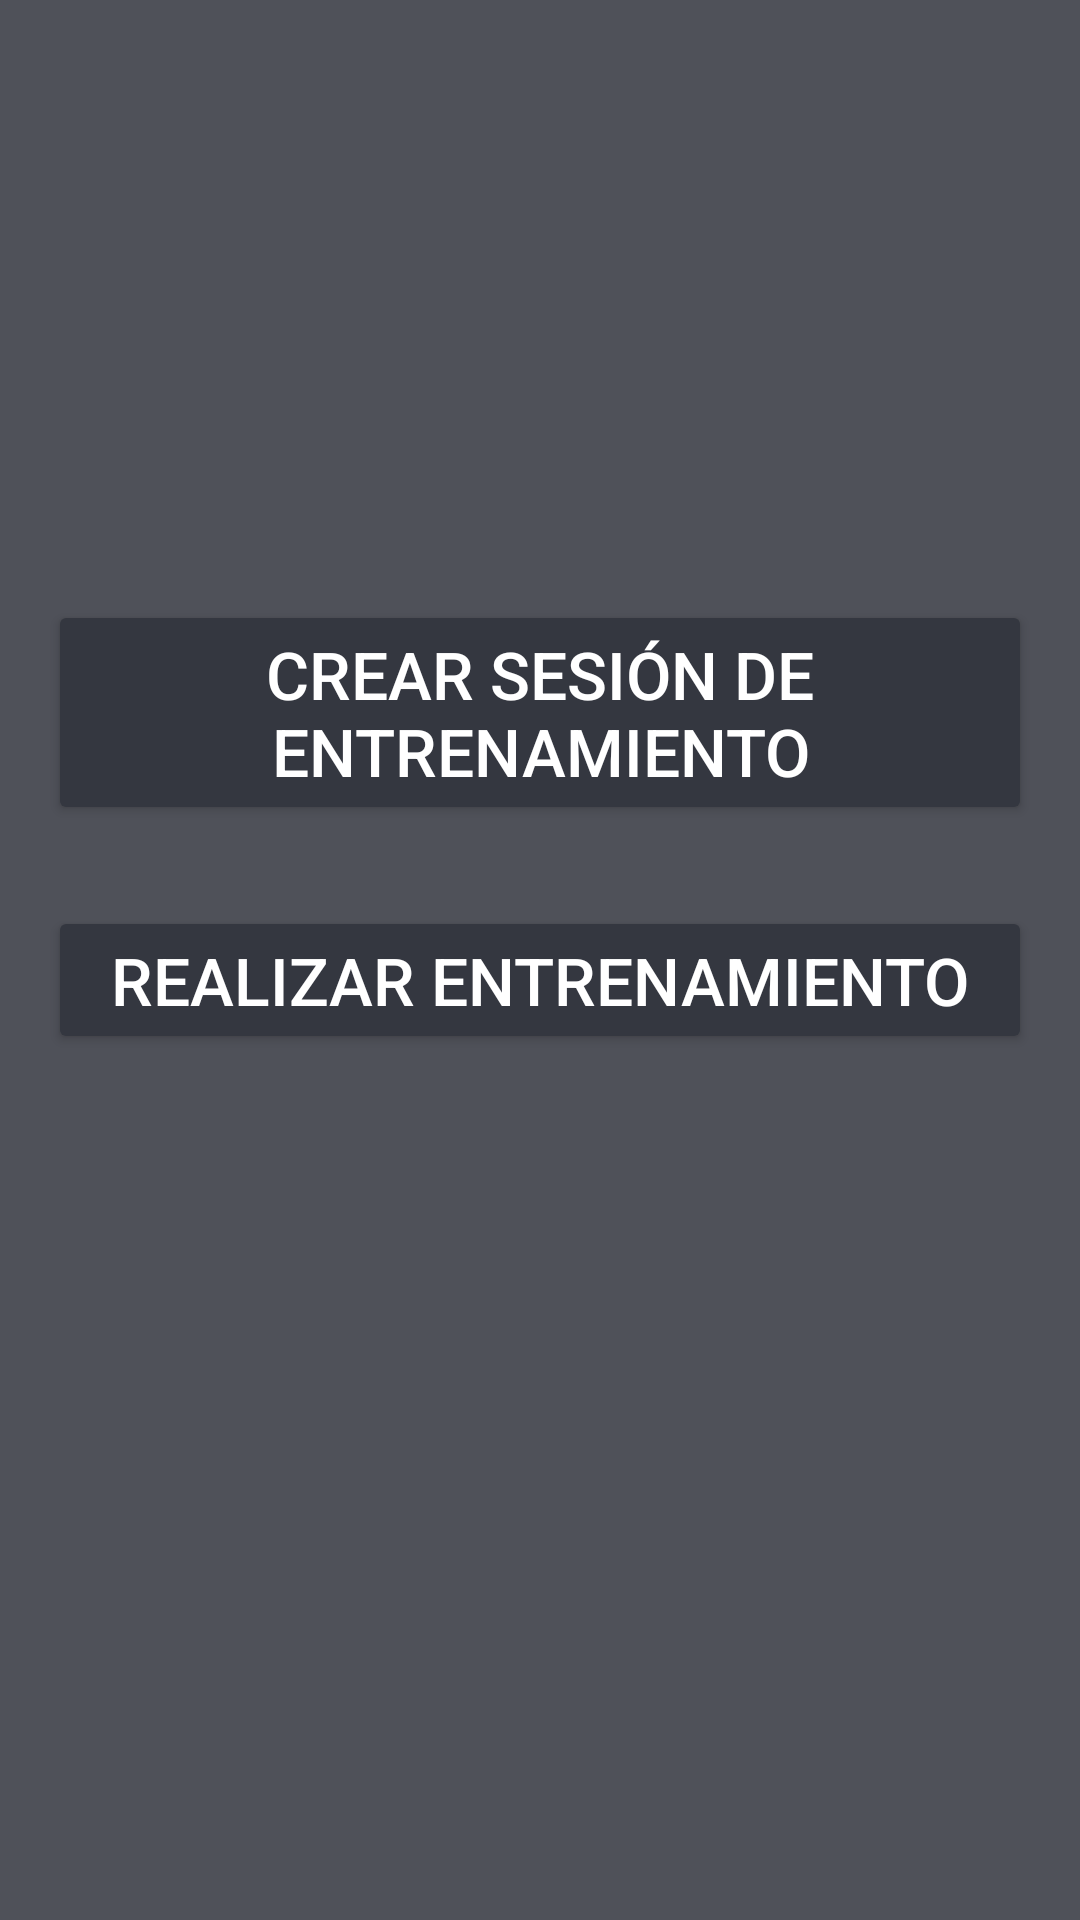

Android layout source for this screen:
<!-- AndroidManifest.xml: application theme Theme.TheClimbingPlan -->
<!-- res/layout/activity_menu_entrenamiento.xml -->
<?xml version="1.0" encoding="utf-8"?>
<androidx.constraintlayout.widget.ConstraintLayout xmlns:android="http://schemas.android.com/apk/res/android"
    xmlns:app="http://schemas.android.com/apk/res-auto"
    xmlns:tools="http://schemas.android.com/tools"
    android:layout_width="match_parent"
    android:layout_height="match_parent"
    android:background="@drawable/fondocolor"
    android:backgroundTint="@color/claro"
    tools:context=".Activities.MenuEntrenamiento">

    <LinearLayout
        android:id="@+id/linearLayout3"
        android:layout_width="0dp"
        android:layout_height="0dp"
        android:layout_marginStart="16dp"
        android:layout_marginEnd="16dp"
        android:orientation="vertical"
        app:layout_constraintBottom_toBottomOf="parent"
        app:layout_constraintEnd_toEndOf="parent"
        app:layout_constraintStart_toStartOf="parent"
        app:layout_constraintTop_toTopOf="parent">

        <Button
            android:id="@+id/btnCrearSesion"
            style="@style/DarkButton"
            android:layout_width="match_parent"
            android:layout_height="wrap_content"
            android:layout_marginTop="200dp"
            android:backgroundTint="@color/oscuro"
            android:text="@string/crear_sesion_de_entrenamiento" />

        <Button
            android:id="@+id/btnRealizarEntrenamiento"
            style="@style/DarkButton"
            android:layout_width="match_parent"
            android:layout_height="wrap_content"
            android:layout_marginTop="27dp"
            android:backgroundTint="@color/oscuro"
            android:text="@string/realizar_entrenamiento" />

    </LinearLayout>

</androidx.constraintlayout.widget.ConstraintLayout>
<!-- resources referenced by this layout -->
<resources>
  <color name="claro">#4F5159</color>
  <color name="oscuro">#343740</color>
  <!-- drawable fondocolor: png bitmap (drawable, 12173 bytes) -->
  <string name="crear_sesion_de_entrenamiento">Crear Sesión de Entrenamiento</string>
  <string name="realizar_entrenamiento">Realizar Entrenamiento</string>
  <style name="DarkButton" parent="Widget.AppCompat.Button">
          <item name="android:backgroundTint">@color/verde</item>
          <item name="android:textColor">@color/white</item>
          <item name="android:textSize">22sp</item>
      </style>
  <style name="Theme.TheClimbingPlan" parent="Theme.MaterialComponents.DayNight.DarkActionBar">
          
          <item name="colorPrimary">@color/purple_500</item>
          <item name="colorPrimaryVariant">@color/purple_700</item>
          <item name="colorOnPrimary">@color/white</item>
          
          <item name="colorSecondary">@color/teal_200</item>
          <item name="colorSecondaryVariant">@color/teal_700</item>
          <item name="colorOnSecondary">@color/black</item>
          
          <item name="android:statusBarColor">?attr/colorPrimaryVariant</item>
          
      </style>
  <color name="verde">#3FBF77</color>
  <color name="white">#FFFFFFFF</color>
  <color name="purple_500">#FF6200EE</color>
  <color name="purple_700">#FF3700B3</color>
  <color name="teal_200">#FF03DAC5</color>
  <color name="teal_700">#FF018786</color>
  <color name="black">#FF000000</color>
</resources>
